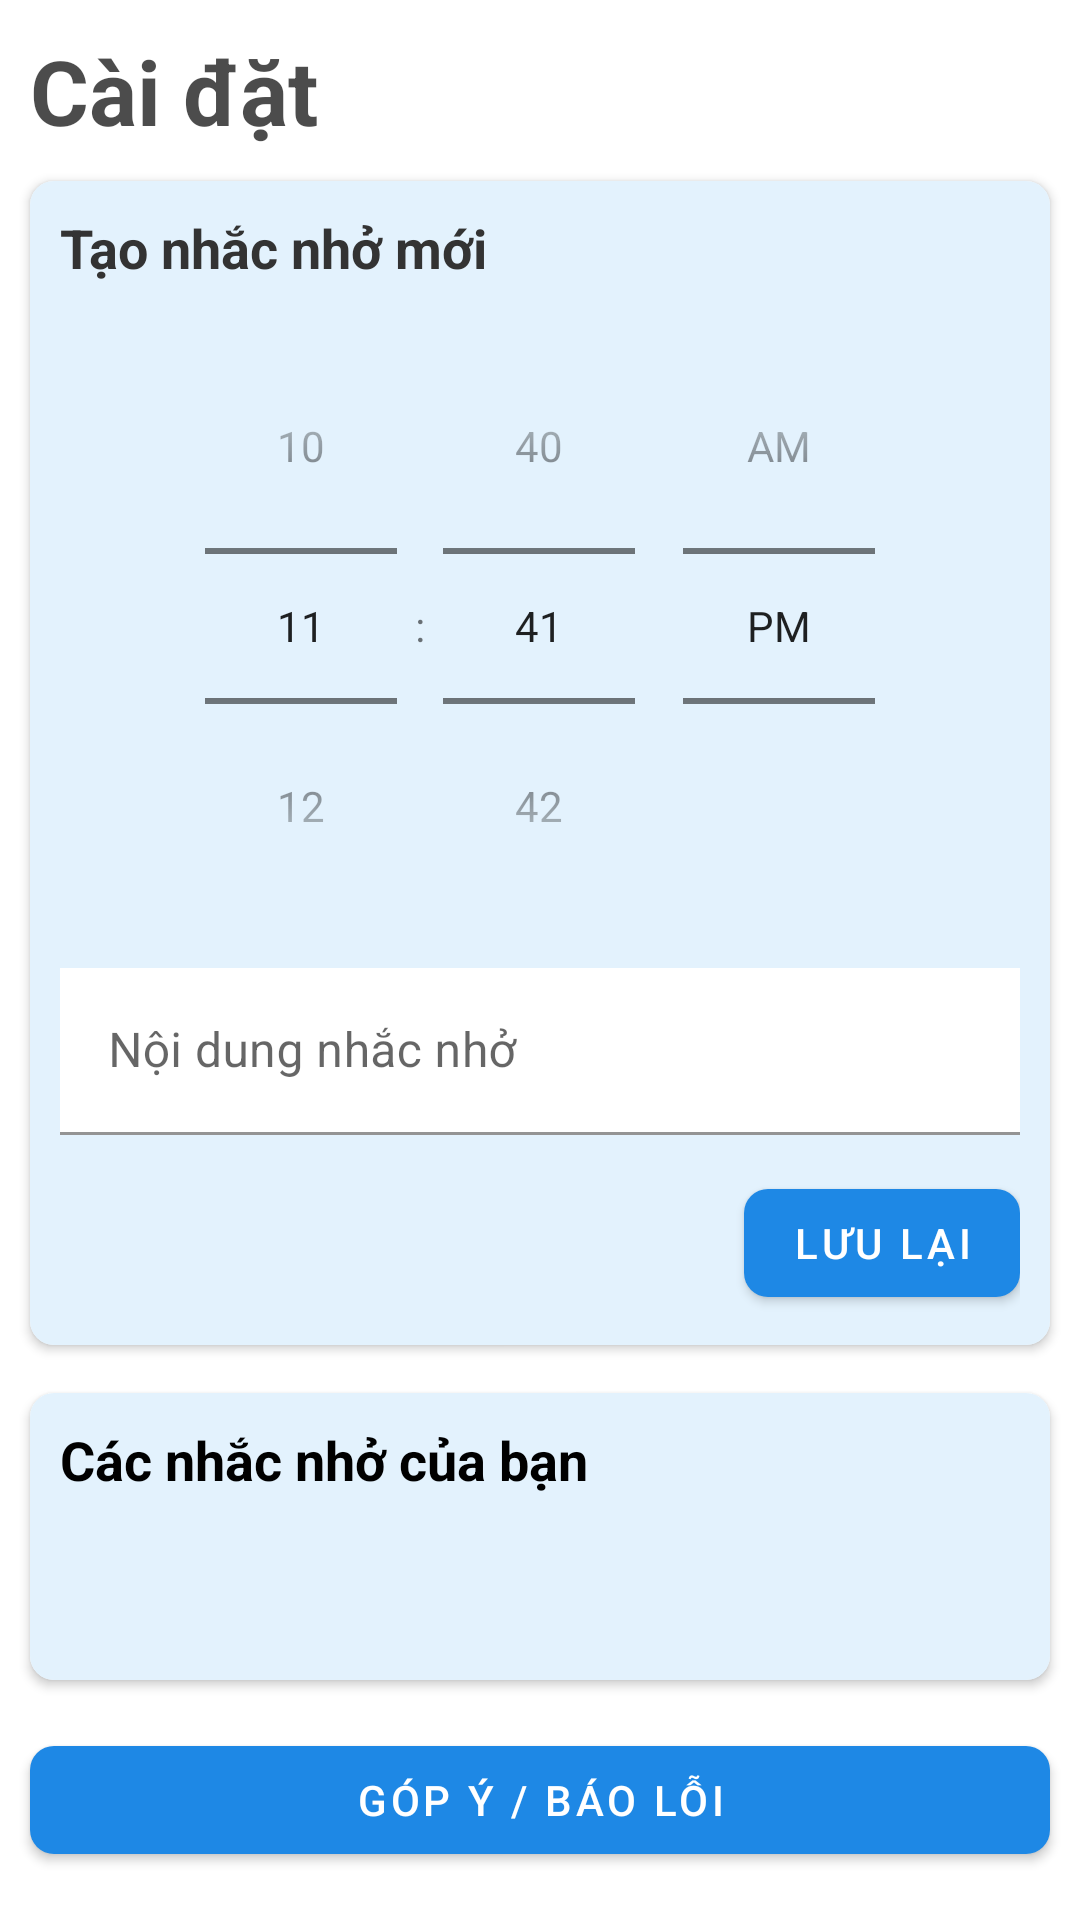

Layout XML and referenced resources for this Android screen:
<!-- AndroidManifest.xml: application theme Theme.Project_LTDD -->
<!-- res/layout/activity_fragment_setting.xml -->
<?xml version="1.0" encoding="utf-8"?>
<LinearLayout xmlns:android="http://schemas.android.com/apk/res/android"
    xmlns:app="http://schemas.android.com/apk/res-auto"
    android:layout_width="match_parent"
    android:layout_height="match_parent"
    android:orientation="vertical"
    android:background="@color/white">

    
    <TextView
        android:id="@+id/titleSetting"
        android:layout_width="match_parent"
        android:layout_height="wrap_content"
        android:text="Cài đặt"
        android:textSize="30sp"
        android:textStyle="bold"
        android:textColor="#B3000000"
        android:padding="10dp" />

    
    <com.google.android.material.card.MaterialCardView
        android:layout_width="match_parent"
        android:layout_height="wrap_content"
        android:layout_marginHorizontal="10dp"
        android:layout_marginBottom="16dp"
        app:cardCornerRadius="8dp"
        app:cardElevation="2dp">

        <LinearLayout
            android:layout_width="match_parent"
            android:layout_height="wrap_content"
            android:orientation="vertical"
            android:padding="10dp"
            android:background="@color/main_color">

            <TextView
                android:id="@+id/textReminder"
                android:layout_width="wrap_content"
                android:layout_height="wrap_content"
                android:text="Tạo nhắc nhở mới"
                android:textSize="18sp"
                android:textStyle="bold"
                android:textColor="#333333"
                android:paddingBottom="8dp" />

            <TimePicker
                android:id="@+id/timePickerReminder"
                android:layout_width="match_parent"
                android:layout_height="wrap_content"
                android:timePickerMode="spinner"
                android:layout_marginBottom="8dp" />

            <com.google.android.material.textfield.TextInputLayout
                android:layout_width="match_parent"
                android:layout_height="wrap_content"
                android:hint="Nội dung nhắc nhở"
                app:boxStrokeColor="#6200EE"
                android:layout_marginBottom="12dp">

                <com.google.android.material.textfield.TextInputEditText
                    android:id="@+id/editTextReminder"
                    android:layout_width="match_parent"
                    android:layout_height="wrap_content"
                    android:inputType="text"
                    android:background="@color/white"/>
            </com.google.android.material.textfield.TextInputLayout>

            <com.google.android.material.button.MaterialButton
                android:id="@+id/btnSaveReminder"
                android:layout_width="wrap_content"
                android:layout_height="wrap_content"
                android:text="Lưu lại"
                app:cornerRadius="8dp"
                app:backgroundTint="@color/brightblue"
                android:textColor="@color/white"
                android:layout_gravity="end" />

        </LinearLayout>
    </com.google.android.material.card.MaterialCardView>

    
    <com.google.android.material.card.MaterialCardView
        android:layout_width="match_parent"
        android:layout_height="0dp"
        android:layout_weight="1"
        android:layout_marginHorizontal="10dp"
        android:layout_marginBottom="16dp"
        app:cardCornerRadius="8dp"
        app:cardElevation="2dp">

        <LinearLayout
            android:layout_width="match_parent"
            android:layout_height="match_parent"
            android:orientation="vertical"
            android:padding="10dp"
            android:background="@color/main_color">

            <TextView
                android:id="@+id/titleList"
                android:layout_width="wrap_content"
                android:layout_height="wrap_content"
                android:text="Các nhắc nhở của bạn"
                android:textSize="18sp"
                android:textStyle="bold"
                android:textColor="@color/black"
                android:paddingBottom="8dp" />

            <ListView
                android:id="@+id/listViewReminders"
                android:layout_width="match_parent"
                android:layout_height="match_parent"
                android:divider="@android:color/darker_gray"
                android:dividerHeight="1dp"
                android:scrollbars="vertical"
                android:overScrollMode="always" />

        </LinearLayout>
    </com.google.android.material.card.MaterialCardView>

    
    <com.google.android.material.button.MaterialButton
        android:id="@+id/btnFeedback"
        android:layout_width="match_parent"
        android:layout_height="wrap_content"
        android:layout_marginHorizontal="10dp"
        android:layout_marginBottom="16dp"
        android:text="Góp ý / Báo lỗi"
        android:textColor="@color/white"
        app:backgroundTint="@color/brightblue"
        app:cornerRadius="8dp" />

</LinearLayout>
<!-- resources referenced by this layout -->
<resources>
  <color name="black">#FF000000</color>
  <color name="brightblue">#1E88E5</color>
  <color name="main_color">#E3F2FD</color>
  <color name="white">#FFFFFFFF</color>
  <style name="Theme.Project_LTDD" parent="Base.Theme.Project_LTDD" />
  <style name="Base.Theme.Project_LTDD" parent="Theme.MaterialComponents.DayNight.NoActionBar">
  
           <item name="colorPrimary">@color/black</item>
          
  
      </style>
</resources>
